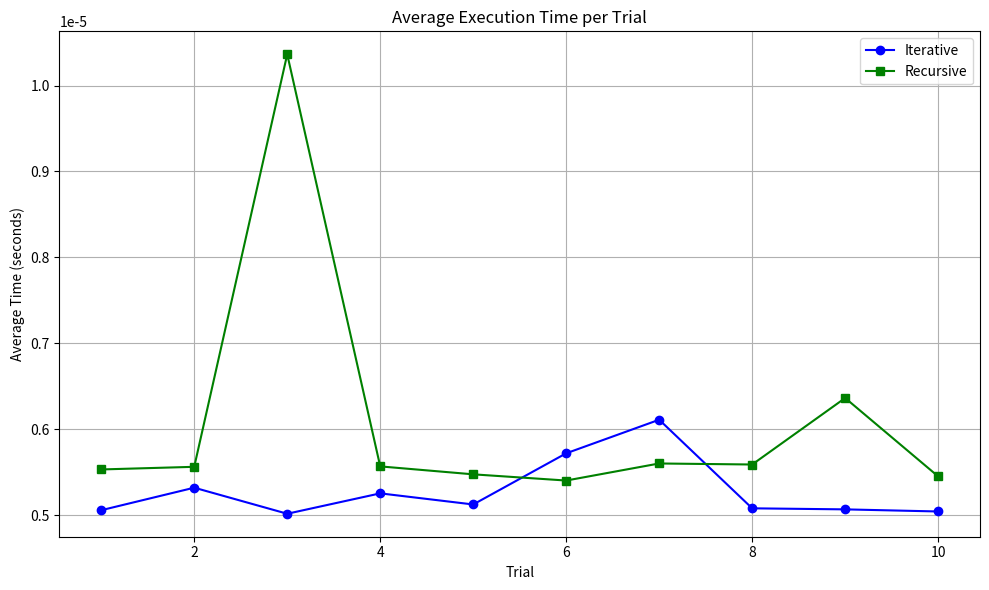

Generate this figure with matplotlib:
import heapq
import math
import time
import matplotlib.pyplot as plt

class Place:
    def __init__(self, name, rating, latitude, longitude):
        self.name = name
        self.rating = rating
        self.latitude = latitude
        self.longitude = longitude

    def distance_from(self, user_lat, user_lon):
        # Haversine formula to calculate distance between two coordinates (in km)
        radius = 6371  # Earth's radius in km
        lat1, lon1, lat2, lon2 = map(math.radians, [user_lat, user_lon, self.latitude, self.longitude])
        dlat = lat2 - lat1
        dlon = lon2 - lon1
        a = math.sin(dlat / 2) ** 2 + math.cos(lat1) * math.cos(lat2) * math.sin(dlon / 2) ** 2
        c = 2 * math.atan2(math.sqrt(a), math.sqrt(1 - a))
        return radius * c

    def __lt__(self, other):
        # Compare places based on rating, breaking ties with distance
        return self.rating > other.rating

def find_best_places_iterative(user_lat, user_lon, places, top_n=5):
    heap = []

    for place in places:
        distance = place.distance_from(user_lat, user_lon)
        heapq.heappush(heap, (-place.rating, distance, place))

    top_places = []
    for _ in range(min(top_n, len(heap))):
        _, _, place = heapq.heappop(heap)
        top_places.append(place)

    return top_places

def find_best_places_recursive(user_lat, user_lon, places, index=0, heap=None, top_n=5):
    if heap is None:
        heap = []

    if index >= len(places):
        top_places = []
        for _ in range(min(top_n, len(heap))):
            _, _, place = heapq.heappop(heap)
            top_places.append(place)
        return top_places

    place = places[index]
    distance = place.distance_from(user_lat, user_lon)
    heapq.heappush(heap, (-place.rating, distance, place))

    return find_best_places_recursive(user_lat, user_lon, places, index + 1, heap, top_n)

def measure_time_and_run(method, user_lat, user_lon, places, repetitions=10):
    times = []

    for _ in range(repetitions):
        start_time = time.perf_counter()  # Start measuring time with higher precision

        if method == "iterative":
            find_best_places_iterative(user_lat, user_lon, places)
        elif method == "recursive":
            find_best_places_recursive(user_lat, user_lon, places)
        else:
            return 0

        end_time = time.perf_counter()  # End measuring time
        elapsed_time = end_time - start_time
        times.append(elapsed_time)

    # Return the average time to reduce fluctuation
    return sum(times) / len(times)

def main():
    # User location
    user_lat = -6.200000
    user_lon = 106.816666

    # List of places (name, rating, latitude, longitude)
    places = [
        Place("Restaurant A", 4.5, -6.201, 106.816),
        Place("Restaurant B", 4.7, -6.202, 106.817),
        Place("Restaurant C", 4.6, -6.203, 106.818),
        Place("Restaurant D", 4.2, -6.204, 106.819),
        Place("Restaurant E", 4.8, -6.205, 106.820),
    ]

    # Sort places by rating to ensure that they are in a predictable order
    places.sort(reverse=True)  # Highest rating first

    # Number of trials
    trials = 10
    repetitions = 10  # Increased repetitions for more stable results
    iterative_times = []
    recursive_times = []

    # Run warm-up to mitigate cold start issues
    measure_time_and_run("iterative", user_lat, user_lon, places, repetitions)
    measure_time_and_run("recursive", user_lat, user_lon, places, repetitions)

    for trial in range(trials):
        iterative_time = measure_time_and_run("iterative", user_lat, user_lon, places, repetitions)
        recursive_time = measure_time_and_run("recursive", user_lat, user_lon, places, repetitions)

        iterative_times.append(iterative_time)
        recursive_times.append(recursive_time)

    # Print average results for last trial
    print("Iterative approach (last trial):")
    for place in find_best_places_iterative(user_lat, user_lon, places):
        distance = place.distance_from(user_lat, user_lon)
        print(f"{place.name} (Rating: {place.rating}, Distance: {distance:.2f} km)")

    print(f"\nAverage running time (iterative): {iterative_times[-1]:.6f} seconds")

    print("\nRecursive approach (last trial):")
    for place in find_best_places_recursive(user_lat, user_lon, places):
        distance = place.distance_from(user_lat, user_lon)
        print(f"{place.name} (Rating: {place.rating}, Distance: {distance:.2f} km)")

    print(f"\nAverage running time (recursive): {recursive_times[-1]:.6f} seconds")

    # Plotting the line chart
    plt.figure(figsize=(10, 6))
    plt.plot(range(1, trials + 1), iterative_times, label='Iterative', color='blue', marker='o')
    plt.plot(range(1, trials + 1), recursive_times, label='Recursive', color='green', marker='s')
    plt.xlabel('Trial')
    plt.ylabel('Average Time (seconds)')
    plt.title('Average Execution Time per Trial')
    plt.legend()
    plt.grid(True)
    plt.tight_layout()  # This ensures the layout is tight and does not cut off any part of the graph
    plt.show()

if __name__ == "__main__":
    main()
